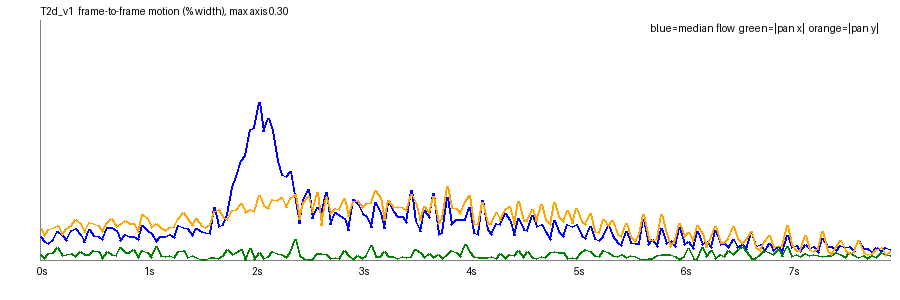

Data behind this chart, as committed beside it:
frame, t, speed_pct, top_pct, mid_pct, bot_pct, tx_pct, ty_pct, scale, rot_deg, luma, absdiff
1, 0.042, 0.0292, 0.021, 0.0216, 0.133, 0.0074, 0.0389, 1.002, -0.0049, 131.8, 11.86
2, 0.083, 0.0237, 0.018, 0.018, 0.1356, 0.0018, 0.031, 1.001, -0.0017, 131.8, 12.39
3, 0.125, 0.0208, 0.0128, 0.0168, 0.1366, 0.0087, 0.0379, 1.002, -0.0007, 132, 12.74
4, 0.167, 0.026, 0.0192, 0.0195, 0.1343, 0.0097, 0.0401, 1.002, -0.0052, 131.8, 12.95
5, 0.208, 0.0358, 0.0267, 0.0205, 0.1374, 0.0151, 0.0427, 1.002, 0.0021, 131.9, 13.22
6, 0.25, 0.0306, 0.0231, 0.0208, 0.1362, 0.006, 0.0318, 1.001, 0.0023, 131.9, 13.03
7, 0.292, 0.0247, 0.017, 0.0204, 0.1435, 0.0074, 0.0398, 1.002, -0.0058, 132, 13.03
8, 0.333, 0.0366, 0.0246, 0.022, 0.1402, 0.0085, 0.043, 1.001, -0.0002, 131.8, 13.11
9, 0.375, 0.0398, 0.0316, 0.0256, 0.1411, 0.0042, 0.0506, 1.002, -0.0092, 132.1, 13.06
10, 0.417, 0.0325, 0.0255, 0.0231, 0.1443, 0.0106, 0.0453, 1.002, -0.0004, 132.0, 13.35
11, 0.458, 0.022, 0.0155, 0.0175, 0.1538, 0.0067, 0.034, 1.001, -0.0045, 132.2, 13.34
12, 0.5, 0.0376, 0.0288, 0.0217, 0.1466, 0.0074, 0.0472, 1.002, -0.0073, 132.1, 13.74
13, 0.542, 0.0301, 0.0231, 0.0217, 0.1451, 0.0121, 0.0457, 1.002, -0.001, 132.2, 13.77
14, 0.583, 0.0296, 0.024, 0.0197, 0.1494, 0.0102, 0.0436, 1.002, -0.004, 132.2, 13.6
15, 0.625, 0.0262, 0.0182, 0.0239, 0.1524, 0.0022, 0.0362, 1.001, -0.0047, 132.3, 13.39
16, 0.667, 0.0407, 0.0302, 0.0241, 0.151, 0.0111, 0.0472, 1.001, -0.0056, 132.1, 13.36
17, 0.708, 0.0409, 0.0317, 0.0238, 0.1477, 0.0064, 0.0514, 1.002, -0.0064, 132.4, 13.19
18, 0.75, 0.0364, 0.0258, 0.0242, 0.1511, 0.0059, 0.0415, 1.001, 0.0025, 132.4, 13.48
19, 0.792, 0.0244, 0.0165, 0.0215, 0.1599, 0.016, 0.0441, 1.002, -0.0022, 132.7, 13.63
20, 0.833, 0.032, 0.0242, 0.0223, 0.1573, 0.0099, 0.0494, 1.002, -0.0037, 132.5, 13.88
21, 0.875, 0.0291, 0.0204, 0.0227, 0.1551, 0.0093, 0.0457, 1.002, -0.005, 132.7, 13.99
22, 0.917, 0.0299, 0.023, 0.0204, 0.1489, 0.0136, 0.0452, 1.002, -0.0019, 132.7, 13.72
23, 0.958, 0.0258, 0.0174, 0.0234, 0.1537, 0.003, 0.0341, 1.001, -0.002, 132.8, 13.59
24, 1.0, 0.0434, 0.0326, 0.0236, 0.1587, 0.0125, 0.0569, 1.002, 0.0011, 132.6, 13.5
25, 1.042, 0.0374, 0.0286, 0.0241, 0.1542, 0.0099, 0.0525, 1.002, -0.0059, 132.7, 13.21
26, 1.083, 0.0333, 0.0249, 0.0217, 0.1605, 0.0026, 0.0404, 1.001, 0.0012, 132.6, 13.58
27, 1.125, 0.0228, 0.0152, 0.0187, 0.1522, 0.0168, 0.0454, 1.002, 0.0022, 132.9, 13.66
28, 1.167, 0.0298, 0.0226, 0.0221, 0.1638, 0.0051, 0.0403, 1.001, 0.0011, 132.7, 14.1
29, 1.208, 0.0292, 0.0211, 0.0236, 0.1661, 0.0044, 0.0369, 1.001, -0.0031, 132.9, 14.25
30, 1.25, 0.0323, 0.0254, 0.0233, 0.1613, 0.0053, 0.0402, 1.001, -0.0019, 132.9, 13.98
31, 1.292, 0.028, 0.0191, 0.0246, 0.1652, 0.0036, 0.0423, 1.001, -0.0073, 132.9, 13.9
32, 1.333, 0.043, 0.0304, 0.0261, 0.1693, 0.0111, 0.0522, 1.001, 0.0037, 132.6, 13.86
33, 1.375, 0.0406, 0.0313, 0.0283, 0.1628, 0.0117, 0.0599, 1.002, -0.0046, 132.8, 13.55
34, 1.417, 0.0391, 0.0289, 0.0277, 0.1693, 0.0027, 0.0518, 1.001, 0.0026, 132.7, 14.04
35, 1.458, 0.0305, 0.024, 0.0254, 0.1795, 0.0062, 0.0431, 1.001, -0.0073, 133, 14.05
36, 1.5, 0.0396, 0.0314, 0.0287, 0.1764, 0.0027, 0.0516, 1.001, -0.0031, 132.9, 14.45
37, 1.542, 0.0352, 0.0271, 0.0302, 0.1828, 0.0011, 0.0434, 1.001, -0.0018, 133.1, 14.58
38, 1.583, 0.0343, 0.0263, 0.0296, 0.1752, 0.001, 0.041, 1.001, -0.0019, 133.1, 14.2
39, 1.625, 0.0328, 0.0224, 0.0292, 0.1779, 0.0027, 0.045, 1.001, -0.0063, 133.2, 13.78
40, 1.667, 0.0651, 0.0528, 0.0293, 0.1858, 0.0026, 0.0609, 1.001, -0.0035, 132.8, 13.8
41, 1.708, 0.0413, 0.0329, 0.0291, 0.1677, 0.0025, 0.0627, 1.002, -0.0145, 133.0, 13.12
42, 1.75, 0.0445, 0.0344, 0.032, 0.1779, 0.0052, 0.0526, 1.001, -0.0076, 132.6, 13.82
43, 1.792, 0.0568, 0.0381, 0.0302, 0.1851, 0.013, 0.0509, 1.001, 0.0052, 131.2, 15.49
44, 1.833, 0.0905, 0.0836, 0.0336, 0.181, 0.0075, 0.0616, 1.002, -0.0029, 129.8, 16.69
45, 1.875, 0.1043, 0.265, 0.0333, 0.1868, 0.0096, 0.0635, 1.003, -0.013, 129.2, 17.66
46, 1.917, 0.1245, 0.2725, 0.0364, 0.178, 0.0137, 0.0702, 1.003, 0.0002, 128, 16.94
47, 1.958, 0.1303, 0.2968, 0.0369, 0.1848, 0.0, 0.0593, 1.003, -0.0249, 127.8, 17.89
48, 2.0, 0.1627, 1.204, 0.0387, 0.1706, 0.0147, 0.0629, 1.003, -0.0123, 127.5, 19.39
49, 2.042, 0.1656, 0.5947, 0.0372, 0.1822, -0.0005, 0.0607, 1.003, -0.0154, 126.3, 18.57
50, 2.083, 0.1965, 1.45, 0.0413, 0.1943, 0.0089, 0.0812, 1.003, 0.0125, 125.7, 21.5
51, 2.125, 0.1604, 0.4286, 0.0384, 0.1889, 0.0022, 0.0681, 1.003, -0.0126, 126.8, 19.13
52, 2.167, 0.1771, 1.259, 0.038, 0.2004, -0.0045, 0.0646, 1.003, -0.0385, 126.9, 19.14
53, 2.208, 0.162, 0.4704, 0.0412, 0.2001, -0.0103, 0.076, 1.003, -0.0523, 128.2, 18.11
54, 2.25, 0.1237, 0.1574, 0.0383, 0.1851, 0.0087, 0.0746, 1.002, 0.0153, 129.2, 16.54
55, 2.292, 0.1069, 0.0972, 0.041, 0.1829, 0.0067, 0.0787, 1.003, -0.0015, 130.2, 15.07
56, 2.333, 0.1038, 0.1107, 0.0399, 0.1862, 0.0026, 0.0659, 1.001, -0.0152, 130.5, 13.96
57, 2.375, 0.1112, 0.1296, 0.0376, 0.1819, 0.0096, 0.0774, 1.002, 0.0067, 130.8, 13.37
58, 2.417, 0.0734, 0.061, 0.0389, 0.1863, 0.026, 0.0822, 1.003, 0.0125, 130.9, 13.42
59, 2.458, 0.0457, 0.0328, 0.0333, 0.1843, 0.0055, 0.0512, 1.001, -0.0099, 131.7, 12.95
60, 2.5, 0.0744, 0.0667, 0.0386, 0.1881, 0.002, 0.0714, 1.001, -0.0058, 131.7, 13.07
... 131 more rows
